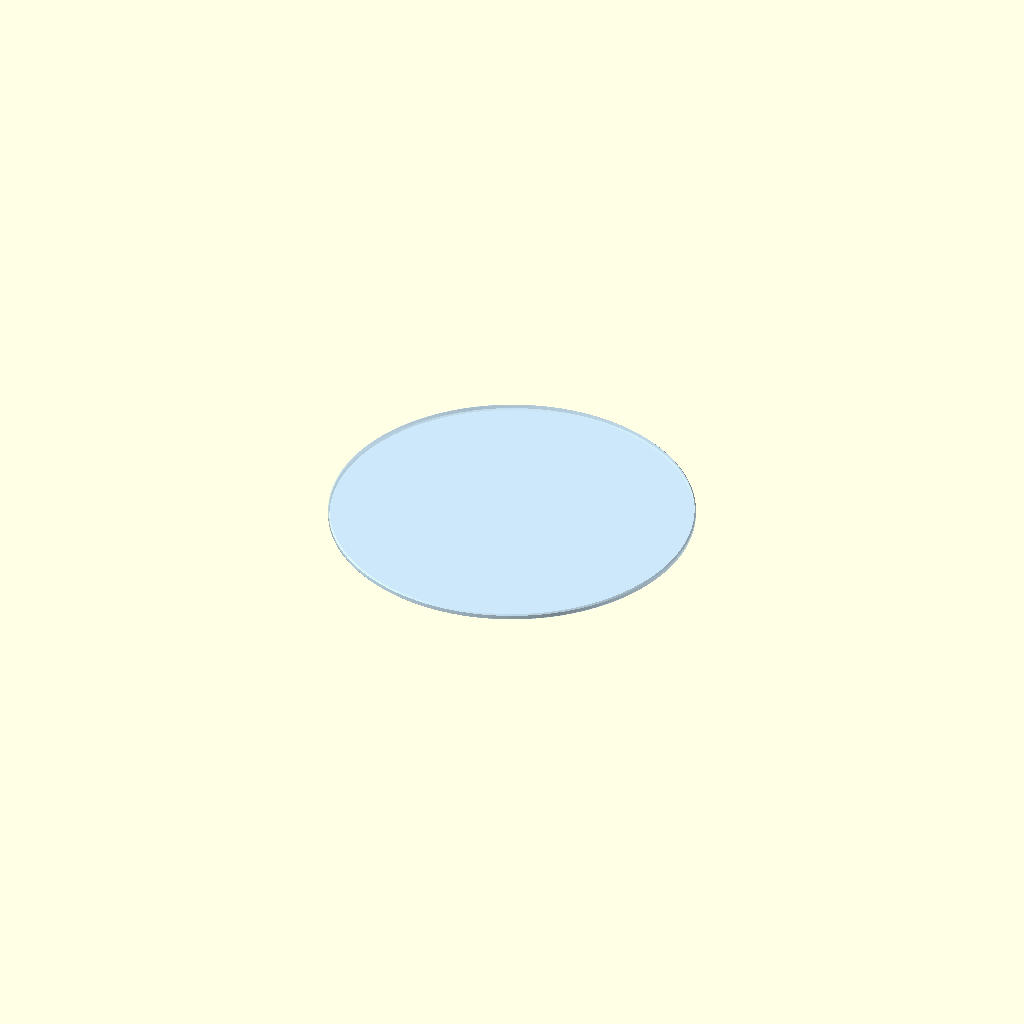
Cell 1: the model at its default parameters.
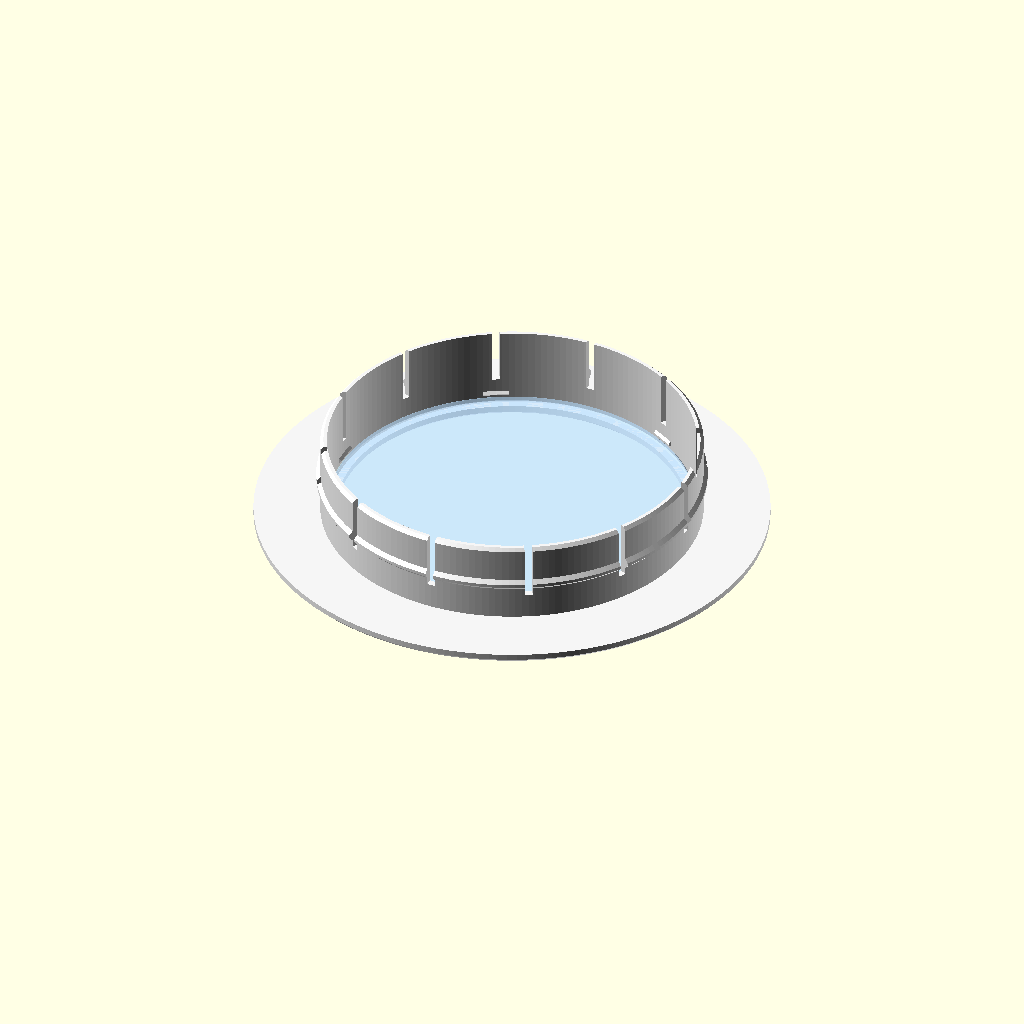
Cell 2: the same model with show = "assembly".
One fixed orthographic camera (rotation 55°, 0°, 25°; colour scheme Cornfield) for every cell.
Source of the model, parts/can-light-trim.scad:
// can-light-trim.scad
//
// A replacement trim and lens for the recessed can light outside the
// bedroom, which has lost its own. Two printed pieces: a white PETG trim
// whose collar pushes into the 118 mm hole and whose flange covers the
// ceiling around it, and a clear PETG lens that drops into the collar from
// the back before the trim goes up.
//
// The lens rests on a ledge at the back of the flange, so in the ceiling
// gravity holds it against the ledge; six small nubs above it stop it
// rattling or falling out while the trim is in the hand.
//
// The trim holds itself in by friction: the collar is slotted into
// fingers, and a ridge on each finger stands proud of the hole so the
// fingers flex in as the collar goes up.
//
// ⚠️ ASSUMED: 118 mm is the hole the collar goes into (Ziad, 2026-10-11),
// and whatever it grips (drywall edge or can wall) is at least as deep as
// grip_z. Not yet confirmed which it is, or how deep it runs.
// ⚠️ ASSUMED: an LED lamp. PETG softens around 80 °C; an incandescent or
// halogen lamp this close to the lens and collar will warp them.
// ⚠️ ASSUMED: nothing in the can (lamp, socket) reaches down within
// collar_h of the ceiling.
//
// Axes: print orientation. Z=0 is the visible face, flat on the bed; +Z
// runs up into the ceiling. The flange's back (Z=flange_t) sits on the
// ceiling.
//
// Build each piece under its own name:
//   utils/build.sh parts/can-light-trim.scad -D 'show="trim"' --name can-light-trim
//   utils/build.sh parts/can-light-trim.scad -D 'show="lens"' --name can-light-lens

/* [View] */
show = "lens"; // [assembly, section, trim, lens]

/* [Measured] */
hole_d = 118; // mm, ceiling hole the collar goes into

/* [Flange] */
border = 20; // mm, flange width beyond the hole edge
flange_t = 3.0; // mm, face to ceiling
edge_chamfer = 1.2; // mm, 45° on the visible outer edge; also beats elephant's foot
aperture_chamfer = 1.0; // mm, 45° on the visible aperture edge

/* [Collar] */
collar_fit = 0.4; // mm per side, collar to hole, before the ridges
collar_wall = 2.10; // mm, 5 × 0.42 lines on a 0.4 nozzle
collar_h = 25; // mm, above the ceiling
collar_lead = 1.0; // mm, 45° outer chamfer at the top so it finds the hole
finger_count = 12;
finger_slot_w = 2.5; // mm, gap between fingers
finger_base_h = 8; // mm, solid ring above the flange before the slots start

/* [Grip ridge] */
grip_interference = 0.8; // mm per side beyond the hole wall
grip_z = 12; // mm above the ceiling, ridge centre
grip_flat = 1.0; // mm, flat crest height; flanks are 45°

/* [Lens] */
lens_t = 2.0; // mm, ten 0.20 layers
lens_fit = 0.3; // mm per side, lens to collar bore
lens_ledge = 3.0; // mm, how far the ledge reaches in under the lens
lens_chamfer = 0.4; // mm, both edges of the lens

/* [Retaining nubs] */
nub_count = 6;
nub_depth = 0.8; // mm, inward from the collar bore
nub_arc = 8; // degrees each
nub_gap = 0.15; // mm, lens top to nub underside

/* [Colors] */
trim_color = "WhiteSmoke";
lens_color = [0.75, 0.88, 1.0, 0.55];

/* [Resolution] */
$fa = 2;
$fs = 0.4;
eps = 0.01; // mm, overshoot on cuts

/* [Derived] */
hole_r = hole_d / 2;
collar_or = hole_r - collar_fit;
collar_ir = collar_or - collar_wall;
aperture_r = collar_ir - lens_ledge;
flange_r = hole_r + border;
collar_top = flange_t + collar_h;
lens_r = collar_ir - lens_fit;
grip_p = collar_fit + grip_interference; // ridge projection past the collar
grip_zc = flange_t + grip_z;
nub_z = flange_t + lens_t + nub_gap;

assert(lens_r > aperture_r + 1, "Lens must rest on the ledge");
assert(lens_r > collar_ir - nub_depth, "Nubs must overlap the lens");
assert(nub_z + 2*nub_depth < flange_t + finger_base_h, "Nubs belong on the solid ring");
assert(grip_zc - grip_flat/2 - grip_p > flange_t + finger_base_h, "Ridge must sit on the fingers");
assert(grip_zc + grip_flat/2 + grip_p < collar_top - collar_lead, "Ridge must clear the lead-in");
assert(2*flange_r <= 205, "Flange exceeds the safe build envelope");

module trim_profile() {
    polygon([
        [aperture_r + aperture_chamfer, 0],
        [flange_r - edge_chamfer, 0],
        [flange_r, edge_chamfer],
        [flange_r, flange_t],
        [collar_or, flange_t],
        [collar_or, collar_top - collar_lead],
        [collar_or - collar_lead, collar_top],
        [collar_ir, collar_top],
        [collar_ir, flange_t],
        [aperture_r, flange_t],
        [aperture_r, aperture_chamfer],
    ]);
}

module grip_profile() {
    z0 = grip_zc - grip_flat/2;
    z1 = grip_zc + grip_flat/2;
    polygon([
        [collar_or - eps, z0 - grip_p],
        [collar_or + grip_p, z0],
        [collar_or + grip_p, z1],
        [collar_or - eps, z1 + grip_p],
    ]);
}

module nub_profile() {
    polygon([
        [collar_ir + eps, nub_z],
        [collar_ir - nub_depth, nub_z + nub_depth],
        [collar_ir + eps, nub_z + 2*nub_depth],
    ]);
}

module finger_slots() {
    for (i = [0 : finger_count - 1])
        rotate(i * 360 / finger_count)
            translate([collar_ir - 1, -finger_slot_w/2, flange_t + finger_base_h])
                cube([collar_wall + grip_p + 2, finger_slot_w, collar_h]);
}

module trim() {
    color(trim_color)
        difference() {
            union() {
                rotate_extrude() trim_profile();
                rotate_extrude() grip_profile();
                for (i = [0 : nub_count - 1])
                    rotate(i * 360 / nub_count - nub_arc/2)
                        rotate_extrude(angle = nub_arc) nub_profile();
            }
            finger_slots();
        }
}

module lens() {
    color(lens_color)
        rotate_extrude()
            polygon([
                [0, 0],
                [lens_r - lens_chamfer, 0],
                [lens_r, lens_chamfer],
                [lens_r, lens_t - lens_chamfer],
                [lens_r - lens_chamfer, lens_t],
                [0, lens_t],
            ]);
}

module assembly() {
    trim();
    translate([0, 0, flange_t]) lens();
}

if (show == "trim") trim();
else if (show == "lens") lens();
else if (show == "section")
    difference() {
        assembly();
        translate([-flange_r - 1, -2*flange_r, -1]) cube([2*flange_r + 2, 2*flange_r, collar_top + 2]);
    }
else assembly();
Parameter table extracted from the source (name, type, default, range or options):
show: string, default "lens", options "assembly", "section", "trim", "lens"
hole_d: number, default 118
border: number, default 20
flange_t: number, default 3
edge_chamfer: number, default 1.2
aperture_chamfer: number, default 1
collar_fit: number, default 0.4
collar_wall: number, default 2.1
collar_h: number, default 25
collar_lead: number, default 1
finger_count: number, default 12
finger_slot_w: number, default 2.5
finger_base_h: number, default 8
grip_interference: number, default 0.8
grip_z: number, default 12
grip_flat: number, default 1
lens_t: number, default 2
lens_fit: number, default 0.3
lens_ledge: number, default 3
lens_chamfer: number, default 0.4
nub_count: number, default 6
nub_depth: number, default 0.8
nub_arc: number, default 8
nub_gap: number, default 0.15
trim_color: string, default "WhiteSmoke"
lens_color: vector, default [0.75, 0.88, 1, 0.55]
eps: number, default 0.01
